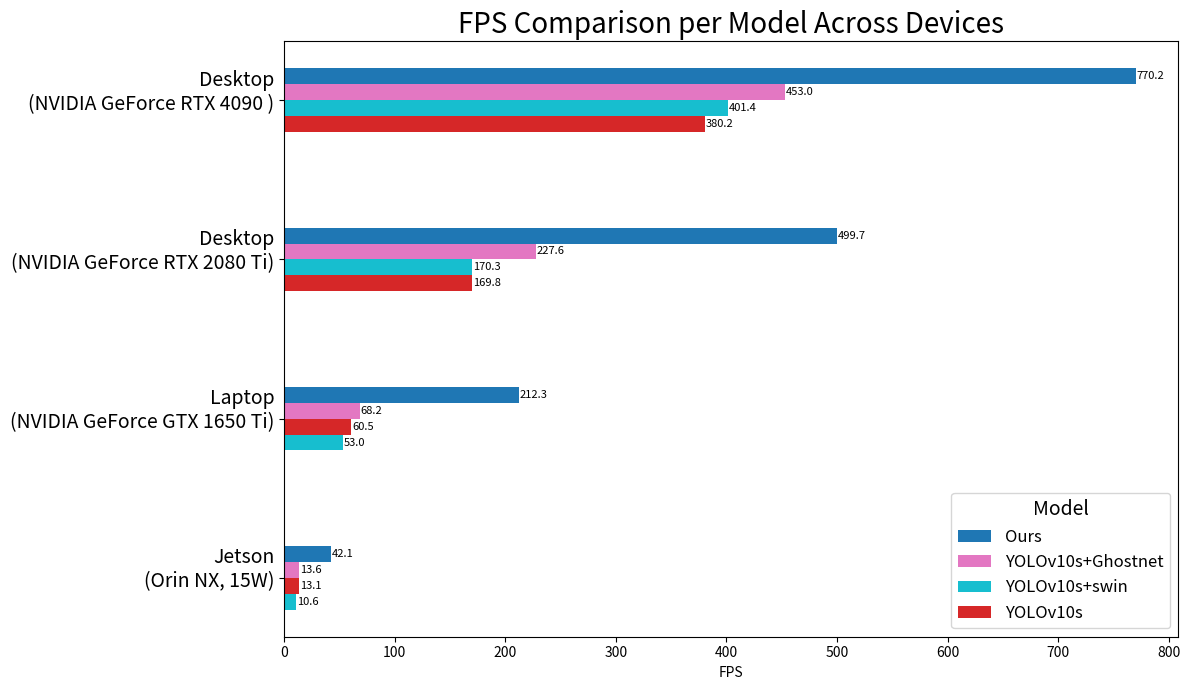

The matplotlib source for this figure:
import pandas as pd
import matplotlib.pyplot as plt
import numpy as np
import matplotlib.cm as cm

# 模擬資料
fps_data = {
    "Model Name": ["Ours", "YOLOv10s","YOLOv10s+Ghostnet","YOLOv10s+swin"],
    "Jetson(Orin NX, 15W)": [42.07, 13.09, 13.55, 10.61],
    "Laptop(NVIDIA GeForce GTX 1650 Ti)": [212.32, 60.47, 68.21, 52.99],
    "Desktop(NVIDIA GeForce RTX 2080 Ti)": [499.66, 169.77, 227.61, 170.27],
    "Desktop(NVIDIA GeForce RTX 4090 )": [770.18, 380.21, 453, 401.35]   
    }


df = pd.DataFrame(fps_data)
devices = list(fps_data.keys())[1:]
model_names = df["Model Name"].tolist()
num_models = len(model_names)

# 選擇要根據哪個裝置的 FPS 來排序 legend（例如 RTX 4090 ）
device_for_legend = "Desktop(NVIDIA GeForce RTX 4090 )"

# 根據指定裝置 FPS 排序 model_names（由高到底）
sorted_models = df.sort_values(by=device_for_legend, ascending=False)["Model Name"].tolist()

# 色彩映射
cmap = cm.get_cmap('tab10', num_models)
colors = [cmap(i) for i in range(num_models)]
color_map = {name: colors[i] for i, name in enumerate(model_names)}

# 橫條圖設定
bar_height = 0.1
fig, ax = plt.subplots(figsize=(12, 7))

for device_idx, device in enumerate(devices):
    y_base = device_idx
    sorted_df = df[["Model Name", device]].sort_values(by=device, ascending=True).reset_index(drop=True)
    for model_idx, row in sorted_df.iterrows():
        model_name = row["Model Name"]
        fps_val = row[device]
        y_pos = y_base + (model_idx - num_models / 2) * bar_height + bar_height / 2
        ax.barh(y_pos, fps_val, height=bar_height, color=color_map[model_name], label=model_name if device_idx == 0 else "")
        ax.text(fps_val + 1, y_pos, f"{fps_val:.1f}", va='center', fontsize=8)

ax.set_yticks(range(len(devices)))
ax.set_yticklabels([d.replace("(", "\n(").replace(")", ")\n") for d in devices], fontsize=14)
ax.set_xlabel("FPS")
ax.set_title("FPS Comparison per Model Across Devices", fontsize=20)

# 避免 legend 重複，並依 FPS 值排序
handles, labels = ax.get_legend_handles_labels()
label_handle_map = dict(zip(labels, handles))

# 按照 sorted_models 排序 legend
sorted_handles = [label_handle_map[label] for label in sorted_models if label in label_handle_map]
sorted_labels = [label for label in sorted_models if label in label_handle_map]

# 設定 legend，順序為從高到低
ax.legend(sorted_handles, sorted_labels, title="Model", bbox_to_anchor=(1.0, 0), loc="lower right", fontsize=12, title_fontsize=14)

plt.tight_layout()
plt.show()
